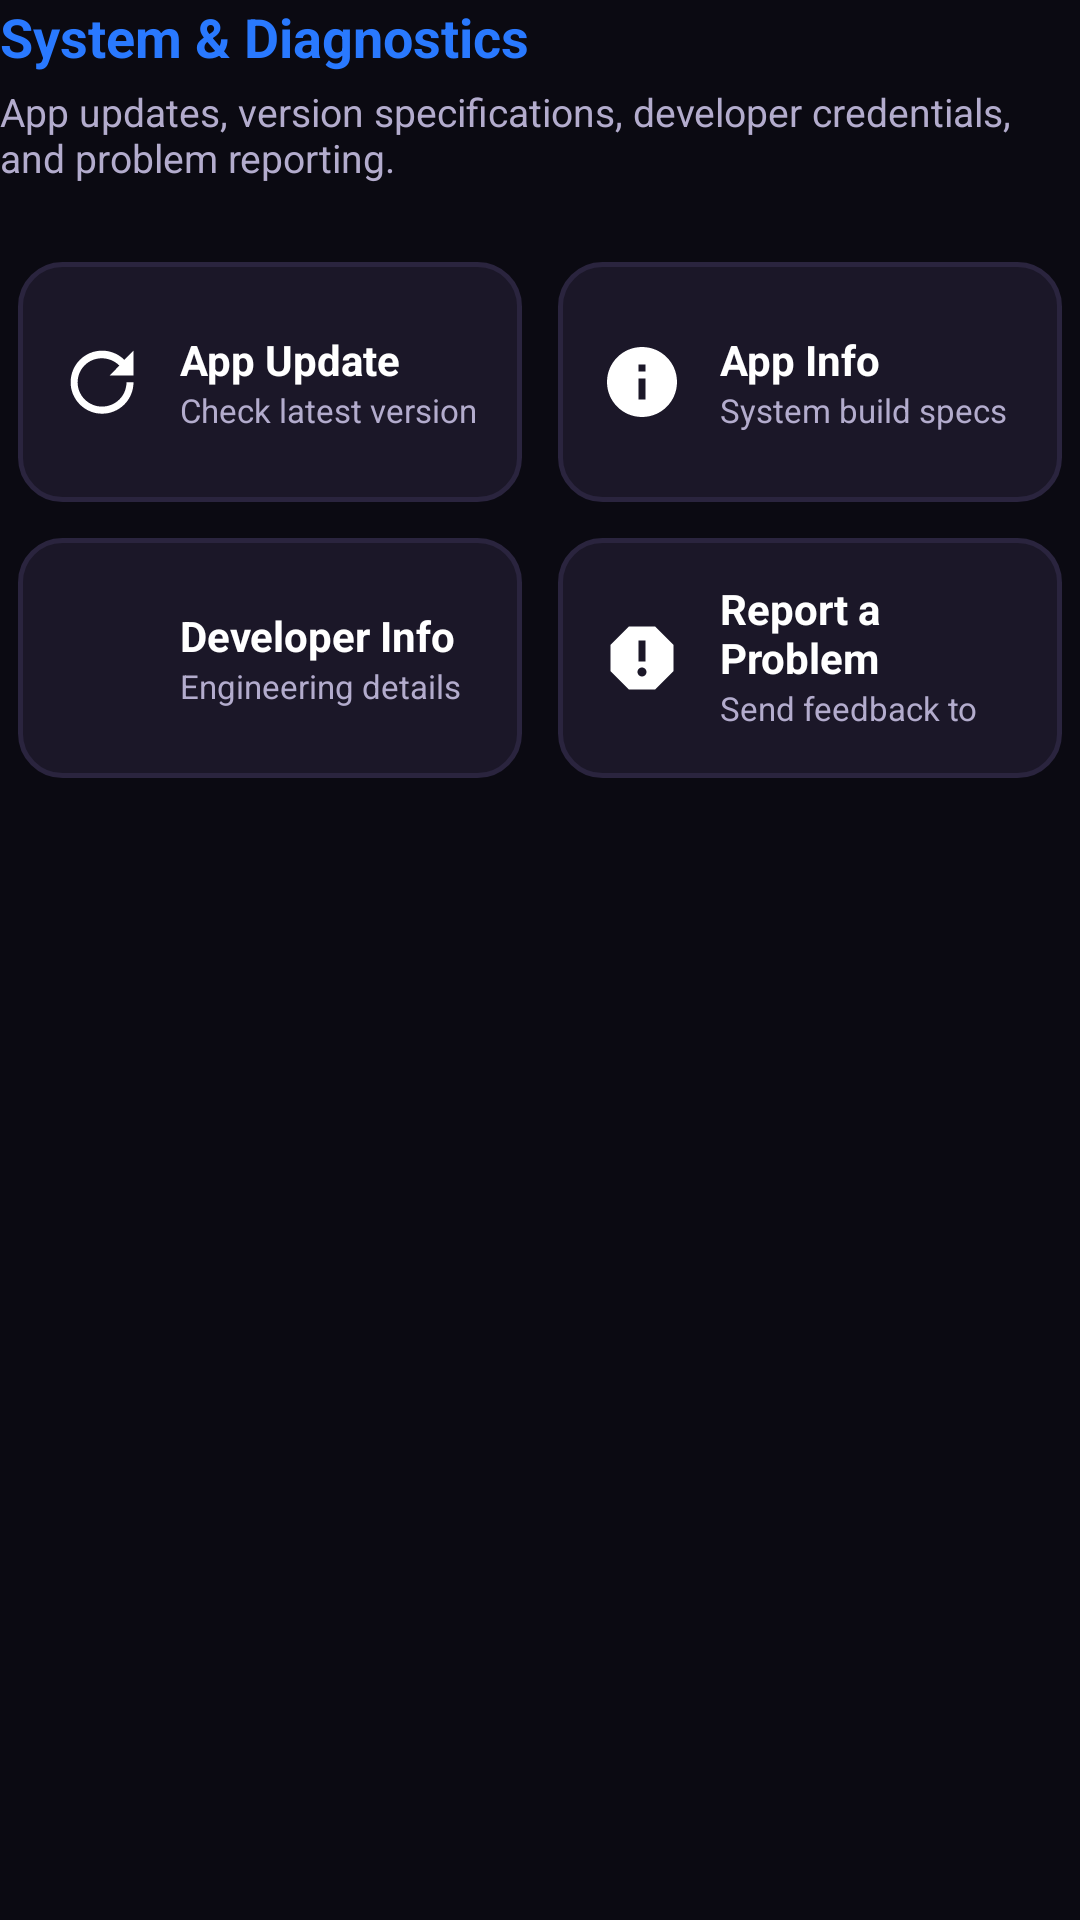

Layout XML and referenced resources for this Android screen:
<!-- AndroidManifest.xml: application theme Theme.OttKing -->
<!-- res/layout/layout_settings_system.xml -->
<?xml version="1.0" encoding="utf-8"?>
<ScrollView xmlns:android="http://schemas.android.com/apk/res/android"
    android:layout_width="match_parent"
    android:layout_height="match_parent"
    android:fillViewport="true">

    <LinearLayout
        android:layout_width="match_parent"
        android:layout_height="wrap_content"
        android:orientation="vertical">

        <TextView
            android:layout_width="wrap_content"
            android:layout_height="wrap_content"
            android:text="System &amp; Diagnostics"
            android:textColor="@color/gold_primary"
            android:textSize="18sp"
            android:textStyle="bold" />

        <TextView
            android:layout_width="wrap_content"
            android:layout_height="wrap_content"
            android:layout_marginTop="4dp"
            android:text="App updates, version specifications, developer credentials, and problem reporting."
            android:textColor="@color/text_secondary"
            android:textSize="13sp" />

        <GridLayout
            android:layout_width="match_parent"
            android:layout_height="wrap_content"
            android:layout_marginTop="20dp"
            android:columnCount="2"
            android:rowCount="2">

            
            <LinearLayout
                android:id="@+id/btnAppUpdate"
                android:layout_width="0dp"
                android:layout_height="80dp"
                android:layout_columnWeight="1"
                android:layout_margin="6dp"
                android:background="@drawable/selector_card_focus"
                android:clickable="true"
                android:focusable="true"
                android:gravity="center_vertical"
                android:orientation="horizontal"
                android:padding="14dp">

                <ImageView
                    android:layout_width="28dp"
                    android:layout_height="28dp"
                    android:contentDescription="Update Icon"
                    android:src="@drawable/ic_update" />

                <LinearLayout
                    android:layout_width="wrap_content"
                    android:layout_height="wrap_content"
                    android:layout_marginStart="12dp"
                    android:orientation="vertical">

                    <TextView
                        android:layout_width="wrap_content"
                        android:layout_height="wrap_content"
                        android:text="App Update"
                        android:textColor="@color/white"
                        android:textSize="14sp"
                        android:textStyle="bold" />

                    <TextView
                        android:layout_width="wrap_content"
                        android:layout_height="wrap_content"
                        android:text="Check latest version"
                        android:textColor="@color/text_secondary"
                        android:textSize="11sp" />

                </LinearLayout>

            </LinearLayout>

            
            <LinearLayout
                android:id="@+id/btnAppInfo"
                android:layout_width="0dp"
                android:layout_height="80dp"
                android:layout_columnWeight="1"
                android:layout_margin="6dp"
                android:background="@drawable/selector_card_focus"
                android:clickable="true"
                android:focusable="true"
                android:gravity="center_vertical"
                android:orientation="horizontal"
                android:padding="14dp">

                <ImageView
                    android:layout_width="28dp"
                    android:layout_height="28dp"
                    android:contentDescription="Info Icon"
                    android:src="@drawable/ic_info" />

                <LinearLayout
                    android:layout_width="wrap_content"
                    android:layout_height="wrap_content"
                    android:layout_marginStart="12dp"
                    android:orientation="vertical">

                    <TextView
                        android:layout_width="wrap_content"
                        android:layout_height="wrap_content"
                        android:text="App Info"
                        android:textColor="@color/white"
                        android:textSize="14sp"
                        android:textStyle="bold" />

                    <TextView
                        android:layout_width="wrap_content"
                        android:layout_height="wrap_content"
                        android:text="System build specs"
                        android:textColor="@color/text_secondary"
                        android:textSize="11sp" />

                </LinearLayout>

            </LinearLayout>

            
            <LinearLayout
                android:id="@+id/btnDevInfo"
                android:layout_width="0dp"
                android:layout_height="80dp"
                android:layout_columnWeight="1"
                android:layout_margin="6dp"
                android:background="@drawable/selector_card_focus"
                android:clickable="true"
                android:focusable="true"
                android:gravity="center_vertical"
                android:orientation="horizontal"
                android:padding="14dp">

                <ImageView
                    android:layout_width="28dp"
                    android:layout_height="28dp"
                    android:contentDescription="Dev Icon"
                    android:src="@drawable/ic_account" />

                <LinearLayout
                    android:layout_width="wrap_content"
                    android:layout_height="wrap_content"
                    android:layout_marginStart="12dp"
                    android:orientation="vertical">

                    <TextView
                        android:layout_width="wrap_content"
                        android:layout_height="wrap_content"
                        android:text="Developer Info"
                        android:textColor="@color/white"
                        android:textSize="14sp"
                        android:textStyle="bold" />

                    <TextView
                        android:layout_width="wrap_content"
                        android:layout_height="wrap_content"
                        android:text="Engineering details"
                        android:textColor="@color/text_secondary"
                        android:textSize="11sp" />

                </LinearLayout>

            </LinearLayout>

            
            <LinearLayout
                android:id="@+id/btnReportProblem"
                android:layout_width="0dp"
                android:layout_height="80dp"
                android:layout_columnWeight="1"
                android:layout_margin="6dp"
                android:background="@drawable/selector_card_focus"
                android:clickable="true"
                android:focusable="true"
                android:gravity="center_vertical"
                android:orientation="horizontal"
                android:padding="14dp">

                <ImageView
                    android:layout_width="28dp"
                    android:layout_height="28dp"
                    android:contentDescription="Report Icon"
                    android:src="@drawable/ic_report" />

                <LinearLayout
                    android:layout_width="wrap_content"
                    android:layout_height="wrap_content"
                    android:layout_marginStart="12dp"
                    android:orientation="vertical">

                    <TextView
                        android:layout_width="wrap_content"
                        android:layout_height="wrap_content"
                        android:text="Report a Problem"
                        android:textColor="@color/white"
                        android:textSize="14sp"
                        android:textStyle="bold" />

                    <TextView
                        android:layout_width="wrap_content"
                        android:layout_height="wrap_content"
                        android:text="Send feedback to team"
                        android:textColor="@color/text_secondary"
                        android:textSize="11sp" />

                </LinearLayout>

            </LinearLayout>

        </GridLayout>

    </LinearLayout>

</ScrollView>
<!-- resources referenced by this layout -->
<resources>
  <color name="gold_primary">#2979FF</color>
  <color name="text_secondary">#B3ACCD</color>
  <color name="white">#FFFFFFFF</color>
  <!-- drawable ic_info (drawable) -->
  <?xml version="1.0" encoding="utf-8"?>
  <vector xmlns:android="http://schemas.android.com/apk/res/android"
      android:width="24dp"
      android:height="24dp"
      android:viewportWidth="24"
      android:viewportHeight="24">
      <path
          android:fillColor="@color/white"
          android:pathData="M12,2C6.48,2 2,6.48 2,12s4.48,10 10,10 10,-4.48 10,-10S17.52,2 12,2zM13,17h-2v-6h2v6zM13,9h-2V7h2v2z" />
  </vector>
  <!-- drawable ic_report (drawable) -->
  <?xml version="1.0" encoding="utf-8"?>
  <vector xmlns:android="http://schemas.android.com/apk/res/android"
      android:width="24dp"
      android:height="24dp"
      android:viewportWidth="24"
      android:viewportHeight="24">
      <path
          android:fillColor="@color/white"
          android:pathData="M15.73,3H8.27L3,8.27v7.46L8.27,21h7.46L21,15.73V8.27L15.73,3zM12,17.3c-0.72,0 -1.3,-0.58 -1.3,-1.3 0,-0.72 0.58,-1.3 1.3,-1.3 0.72,0 1.3,0.58 1.3,1.3 0,0.72 -0.58,1.3 -1.3,1.3zM13,13h-2V7h2v6z" />
  </vector>
  <!-- drawable ic_update (drawable) -->
  <?xml version="1.0" encoding="utf-8"?>
  <vector xmlns:android="http://schemas.android.com/apk/res/android"
      android:width="24dp"
      android:height="24dp"
      android:viewportWidth="24"
      android:viewportHeight="24">
      <path
          android:fillColor="@color/white"
          android:pathData="M21,10.12h-6.78l2.74,-2.82c-2.73,-2.7 -7.15,-2.8 -9.88,-0.1 -2.73,2.71 -2.73,7.08 0,9.79 2.73,2.71 7.15,2.71 9.88,0 1.36,-1.35 2.04,-3.14 2.04,-4.93h2c0,2.3 -0.87,4.61 -2.61,6.36 -3.51,3.52 -9.21,3.52 -12.72,0 -3.51,-3.52 -3.51,-9.22 0,-12.74 3.51,-3.52 9.21,-3.52 12.72,0L21,3v7.12z" />
  </vector>
  <!-- drawable selector_card_focus (drawable) -->
  <?xml version="1.0" encoding="utf-8"?>
  <selector xmlns:android="http://schemas.android.com/apk/res/android">
      <item android:drawable="@drawable/bg_card_focused" android:state_focused="true" />
      <item android:drawable="@drawable/bg_card_normal" />
  </selector>
  <!-- drawable bg_card_focused (drawable) -->
  <?xml version="1.0" encoding="utf-8"?>
  <shape xmlns:android="http://schemas.android.com/apk/res/android"
      android:shape="rectangle">
      <solid android:color="#282979FF" />
      <corners android:radius="14dp" />
      <stroke
          android:width="3dp"
          android:color="@color/navy_primary" />
  </shape>
  <!-- drawable bg_card_normal (drawable) -->
  <?xml version="1.0" encoding="utf-8"?>
  <shape xmlns:android="http://schemas.android.com/apk/res/android"
      android:shape="rectangle">
      <solid android:color="@color/card_bg" />
      <corners android:radius="14dp" />
      <stroke
          android:width="1.5dp"
          android:color="@color/card_bg_stroke" />
  </shape>
  <color name="black">#FF000000</color>
  <color name="gold_secondary">#448AFF</color>
  <color name="bg_dark">#0B0A12</color>
  <color name="text_primary">#FFFFFF</color>
  <color name="navy_primary">#2979FF</color>
  <color name="card_bg">#1B1728</color>
  <color name="card_bg_stroke">#2A243E</color>
</resources>
